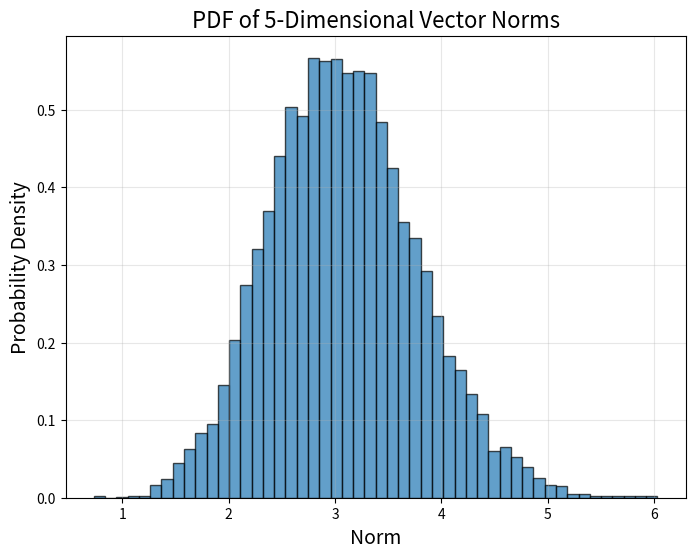

Python code for this plot:
import numpy as np
import matplotlib.pyplot as plt

num_samples = 10000
dimensions = 10
vectors = np.random.randn(num_samples, dimensions)

norms = np.linalg.norm(vectors, axis=1)

plt.figure(figsize=(8, 6))
plt.hist(norms, bins=50, density=True, alpha=0.7, edgecolor='black')

plt.xlabel('Norm', fontsize=14)
plt.ylabel('Probability Density', fontsize=14)
plt.title('PDF of 5-Dimensional Vector Norms', fontsize=16)
plt.grid(alpha=0.3)
plt.show()